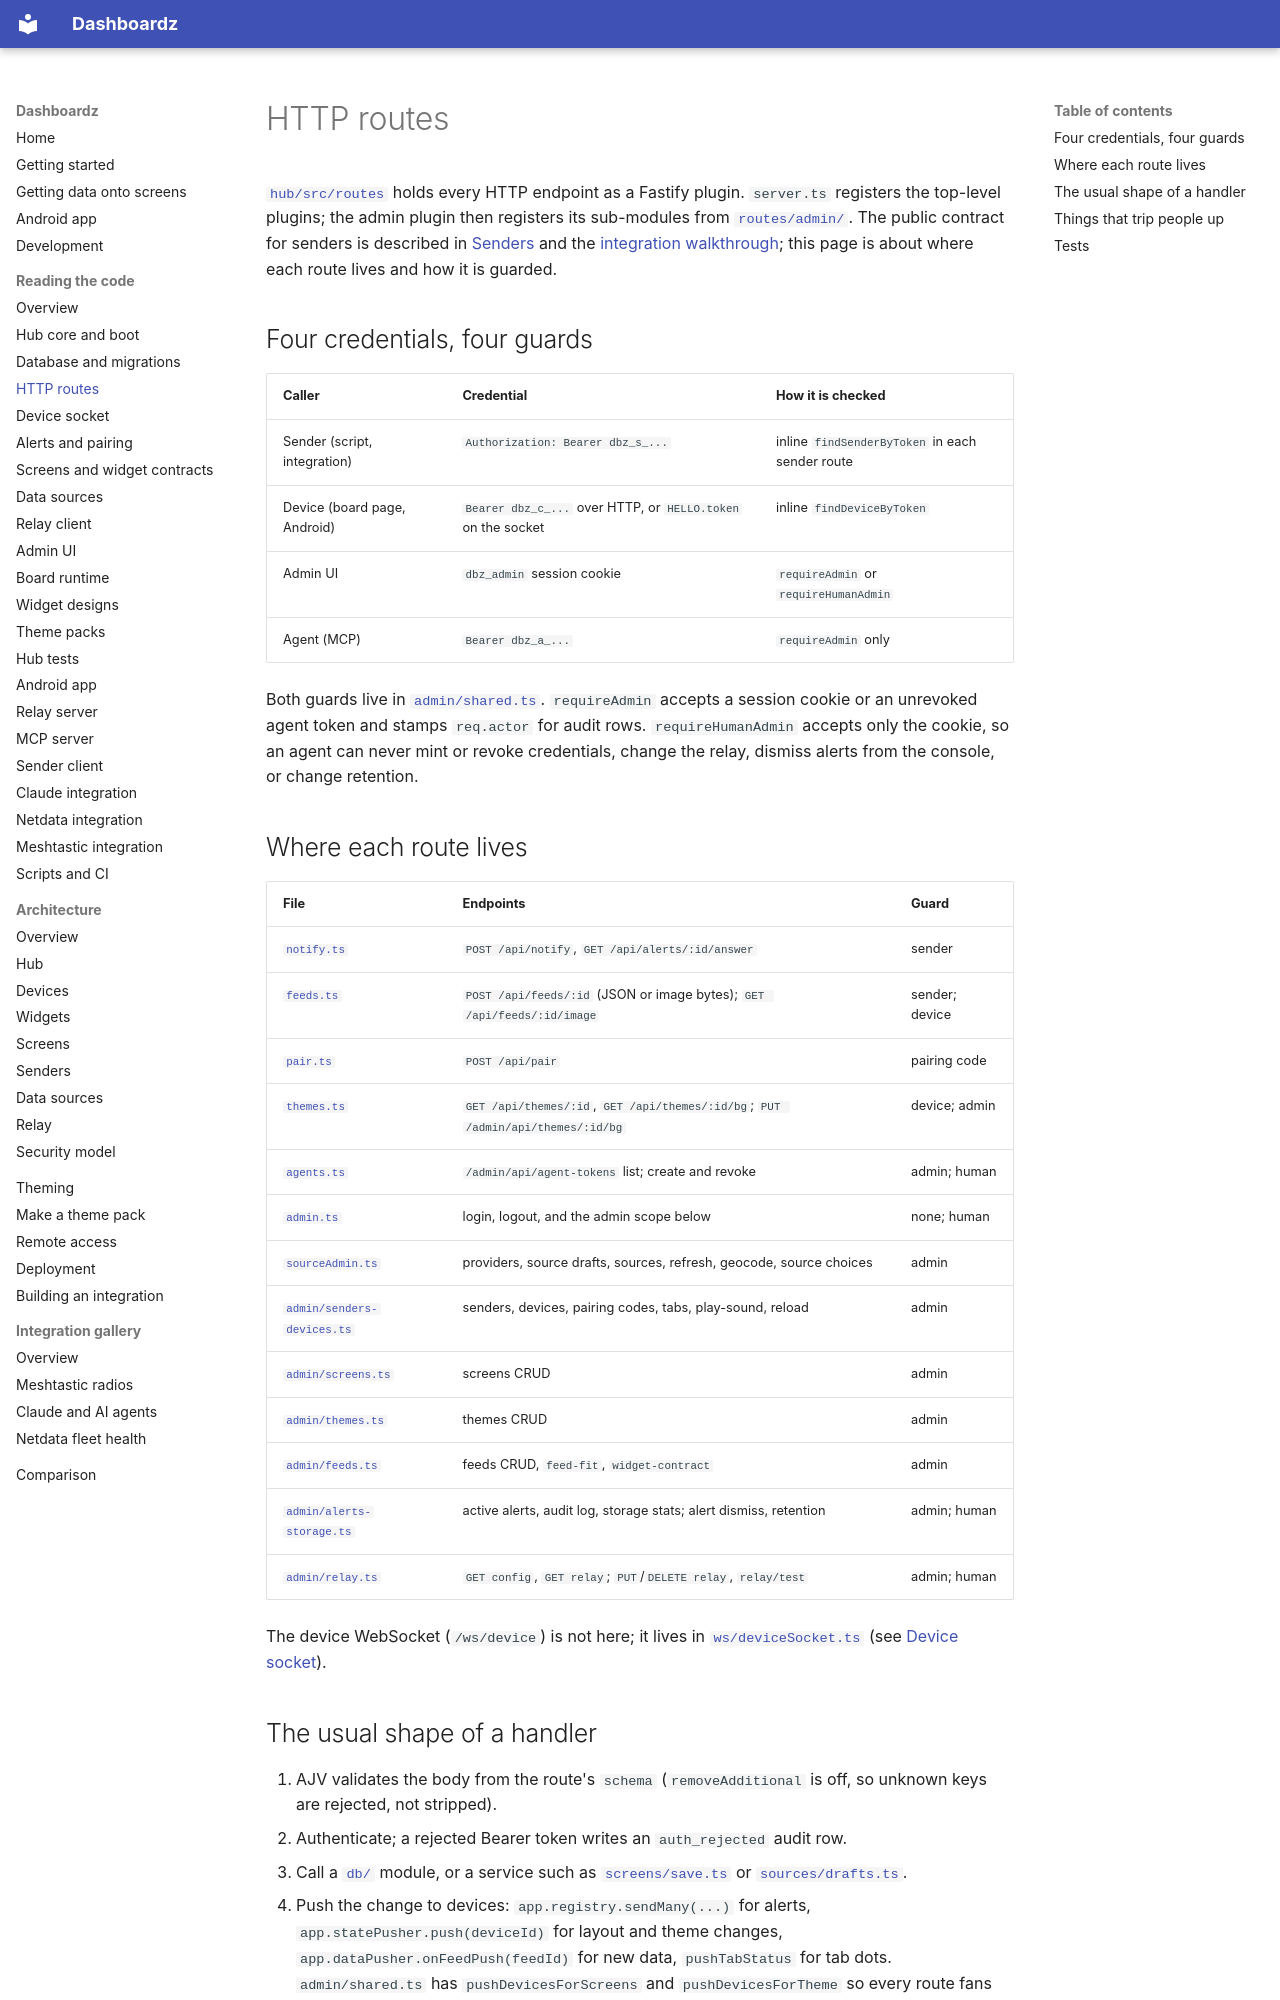

repository: rogerio-richa/dashboardz · page: code/hub-routes/index.html · generator: mkdocs

# HTTP routes

[`hub/src/routes`](https://github.com/rogerio-richa/dashboardz/tree/main/hub/src/routes) holds every HTTP endpoint as a Fastify
plugin. `server.ts` registers the top-level plugins; the admin plugin then
registers its sub-modules from [`routes/admin/`](https://github.com/rogerio-richa/dashboardz/tree/main/hub/src/routes/admin).
The public contract for senders is described in
[Senders](../architecture/senders.md) and the
[integration walkthrough](../integrations.md); this page is about where each
route lives and how it is guarded.

## Four credentials, four guards

| Caller | Credential | How it is checked |
| --- | --- | --- |
| Sender (script, integration) | `Authorization: Bearer dbz_s_...` | inline `findSenderByToken` in each sender route |
| Device (board page, Android) | `Bearer dbz_c_...` over HTTP, or `HELLO.token` on the socket | inline `findDeviceByToken` |
| Admin UI | `dbz_admin` session cookie | `requireAdmin` or `requireHumanAdmin` |
| Agent (MCP) | `Bearer dbz_a_...` | `requireAdmin` only |

Both guards live in [`admin/shared.ts`](https://github.com/rogerio-richa/dashboardz/blob/main/hub/src/routes/admin/shared.ts).
`requireAdmin` accepts a session cookie or an unrevoked agent token and stamps
`req.actor` for audit rows. `requireHumanAdmin` accepts only the cookie, so an
agent can never mint or revoke credentials, change the relay, dismiss alerts
from the console, or change retention.

## Where each route lives

| File | Endpoints | Guard |
| --- | --- | --- |
| [`notify.ts`](https://github.com/rogerio-richa/dashboardz/blob/main/hub/src/routes/notify.ts) | `POST /api/notify`, `GET /api/alerts/:id/answer` | sender |
| [`feeds.ts`](https://github.com/rogerio-richa/dashboardz/blob/main/hub/src/routes/feeds.ts) | `POST /api/feeds/:id` (JSON or image bytes); `GET /api/feeds/:id/image` | sender; device |
| [`pair.ts`](https://github.com/rogerio-richa/dashboardz/blob/main/hub/src/routes/pair.ts) | `POST /api/pair` | pairing code |
| [`themes.ts`](https://github.com/rogerio-richa/dashboardz/blob/main/hub/src/routes/themes.ts) | `GET /api/themes/:id`, `GET /api/themes/:id/bg`; `PUT /admin/api/themes/:id/bg` | device; admin |
| [`agents.ts`](https://github.com/rogerio-richa/dashboardz/blob/main/hub/src/routes/agents.ts) | `/admin/api/agent-tokens` list; create and revoke | admin; human |
| [`admin.ts`](https://github.com/rogerio-richa/dashboardz/blob/main/hub/src/routes/admin.ts) | login, logout, and the admin scope below | none; human |
| [`sourceAdmin.ts`](https://github.com/rogerio-richa/dashboardz/blob/main/hub/src/routes/sourceAdmin.ts) | providers, source drafts, sources, refresh, geocode, source choices | admin |
| [`admin/senders-devices.ts`](https://github.com/rogerio-richa/dashboardz/blob/main/hub/src/routes/admin/senders-devices.ts) | senders, devices, pairing codes, tabs, play-sound, reload | admin |
| [`admin/screens.ts`](https://github.com/rogerio-richa/dashboardz/blob/main/hub/src/routes/admin/screens.ts) | screens CRUD | admin |
| [`admin/themes.ts`](https://github.com/rogerio-richa/dashboardz/blob/main/hub/src/routes/admin/themes.ts) | themes CRUD | admin |
| [`admin/feeds.ts`](https://github.com/rogerio-richa/dashboardz/blob/main/hub/src/routes/admin/feeds.ts) | feeds CRUD, `feed-fit`, `widget-contract` | admin |
| [`admin/alerts-storage.ts`](https://github.com/rogerio-richa/dashboardz/blob/main/hub/src/routes/admin/alerts-storage.ts) | active alerts, audit log, storage stats; alert dismiss, retention | admin; human |
| [`admin/relay.ts`](https://github.com/rogerio-richa/dashboardz/blob/main/hub/src/routes/admin/relay.ts) | `GET config`, `GET relay`; `PUT`/`DELETE relay`, `relay/test` | admin; human |

The device WebSocket (`/ws/device`) is not here; it lives in
[`ws/deviceSocket.ts`](https://github.com/rogerio-richa/dashboardz/blob/main/hub/src/ws/deviceSocket.ts) (see
[Device socket](hub-ws.md)).
